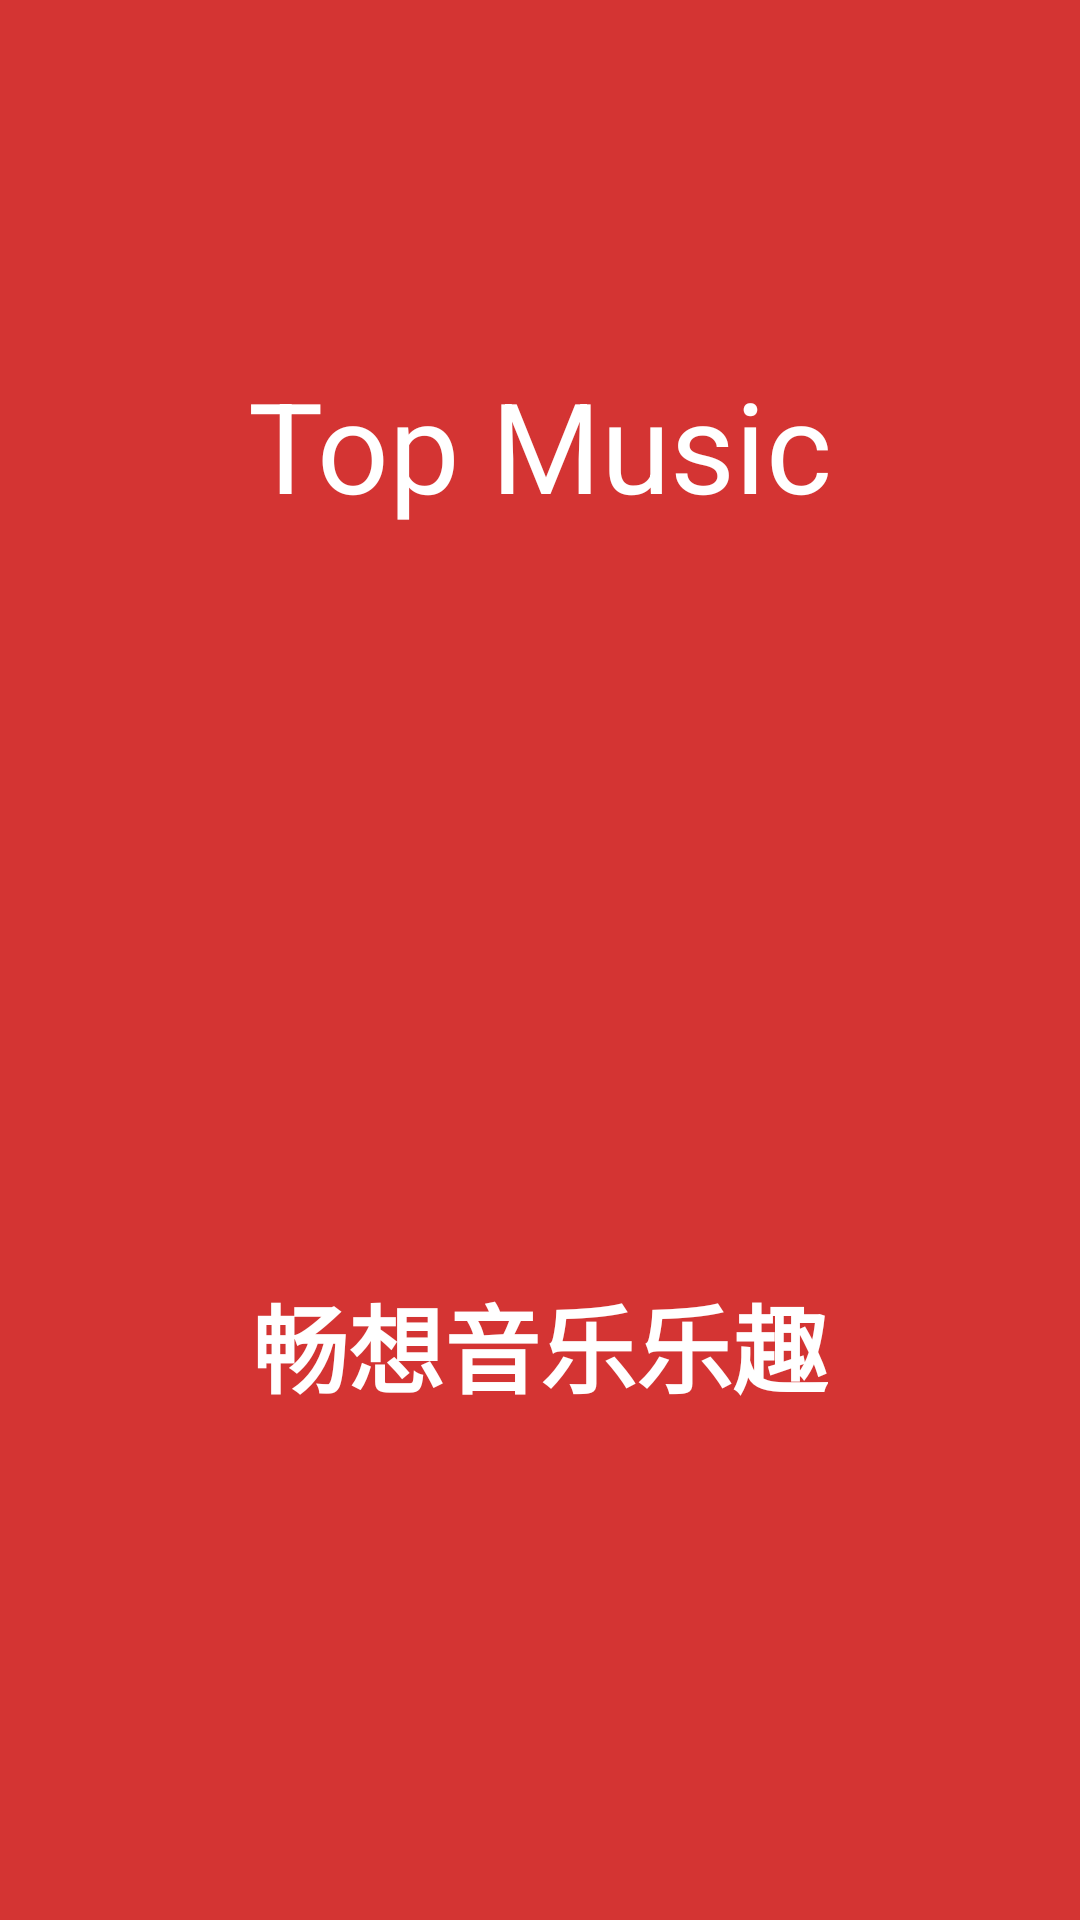

This screen was rendered from an Android layout file. Write that file and the resources it references.
<!-- AndroidManifest.xml: application theme AppTheme -->
<!-- res/layout/activity_welcome.xml -->
<?xml version="1.0" encoding="utf-8"?>
<FrameLayout
    xmlns:app="http://schemas.android.com/apk/res-auto"
    xmlns:tools="http://schemas.android.com/tools"
    xmlns:android="http://schemas.android.com/apk/res/android"
    android:layout_width="match_parent"
    android:layout_height="match_parent"
    android:background="@color/mainColor"
    tools:context=".activities.WelcomeActivity">

    <TextView
        android:layout_width="wrap_content"
        android:layout_height="wrap_content"
        android:text="Top Music"
        android:textColor="@android:color/white"
        android:layout_gravity="center_horizontal"
        android:textSize="42sp"
        android:layout_marginTop="120dp"/>

    <ImageView
        android:layout_width="150dp"
        android:layout_height="150dp"
        android:src="@mipmap/logo"
        android:layout_gravity="center"/>

    <TextView
        android:layout_width="wrap_content"
        android:layout_height="wrap_content"
        android:text="畅想音乐乐趣"
        android:layout_gravity="center"
        android:textSize="32sp"
        android:textStyle="bold"
        android:textColor="@android:color/white"
        android:layout_marginTop="128dp"/>
    
</FrameLayout>
<!-- resources referenced by this layout -->
<resources>
  <color name="mainColor">#d43433</color>
  <style name="AppTheme" parent="Theme.AppCompat.Light.DarkActionBar">
          
  
          
  
  
          <item name="colorPrimaryDark">@color/mainColor</item>
  
          
          <item name="android:windowAnimationStyle">@style/AnimationActivity</item>
          
         <item name="android:statusBarColor">@color/mainColor</item>
      </style>
  <style name="AnimationActivity" parent="android:style/Animation.Activity">
          
          <item name="android:activityOpenEnterAnimation">@anim/open_enter</item>
          
          <item name="android:activityOpenExitAnimation">@anim/open_exit</item>
          
          <item name="android:activityCloseExitAnimation">@anim/close_exit</item>
          
          <item name="android:activityCloseEnterAnimation">@anim/close_enter</item>
      </style>
</resources>
